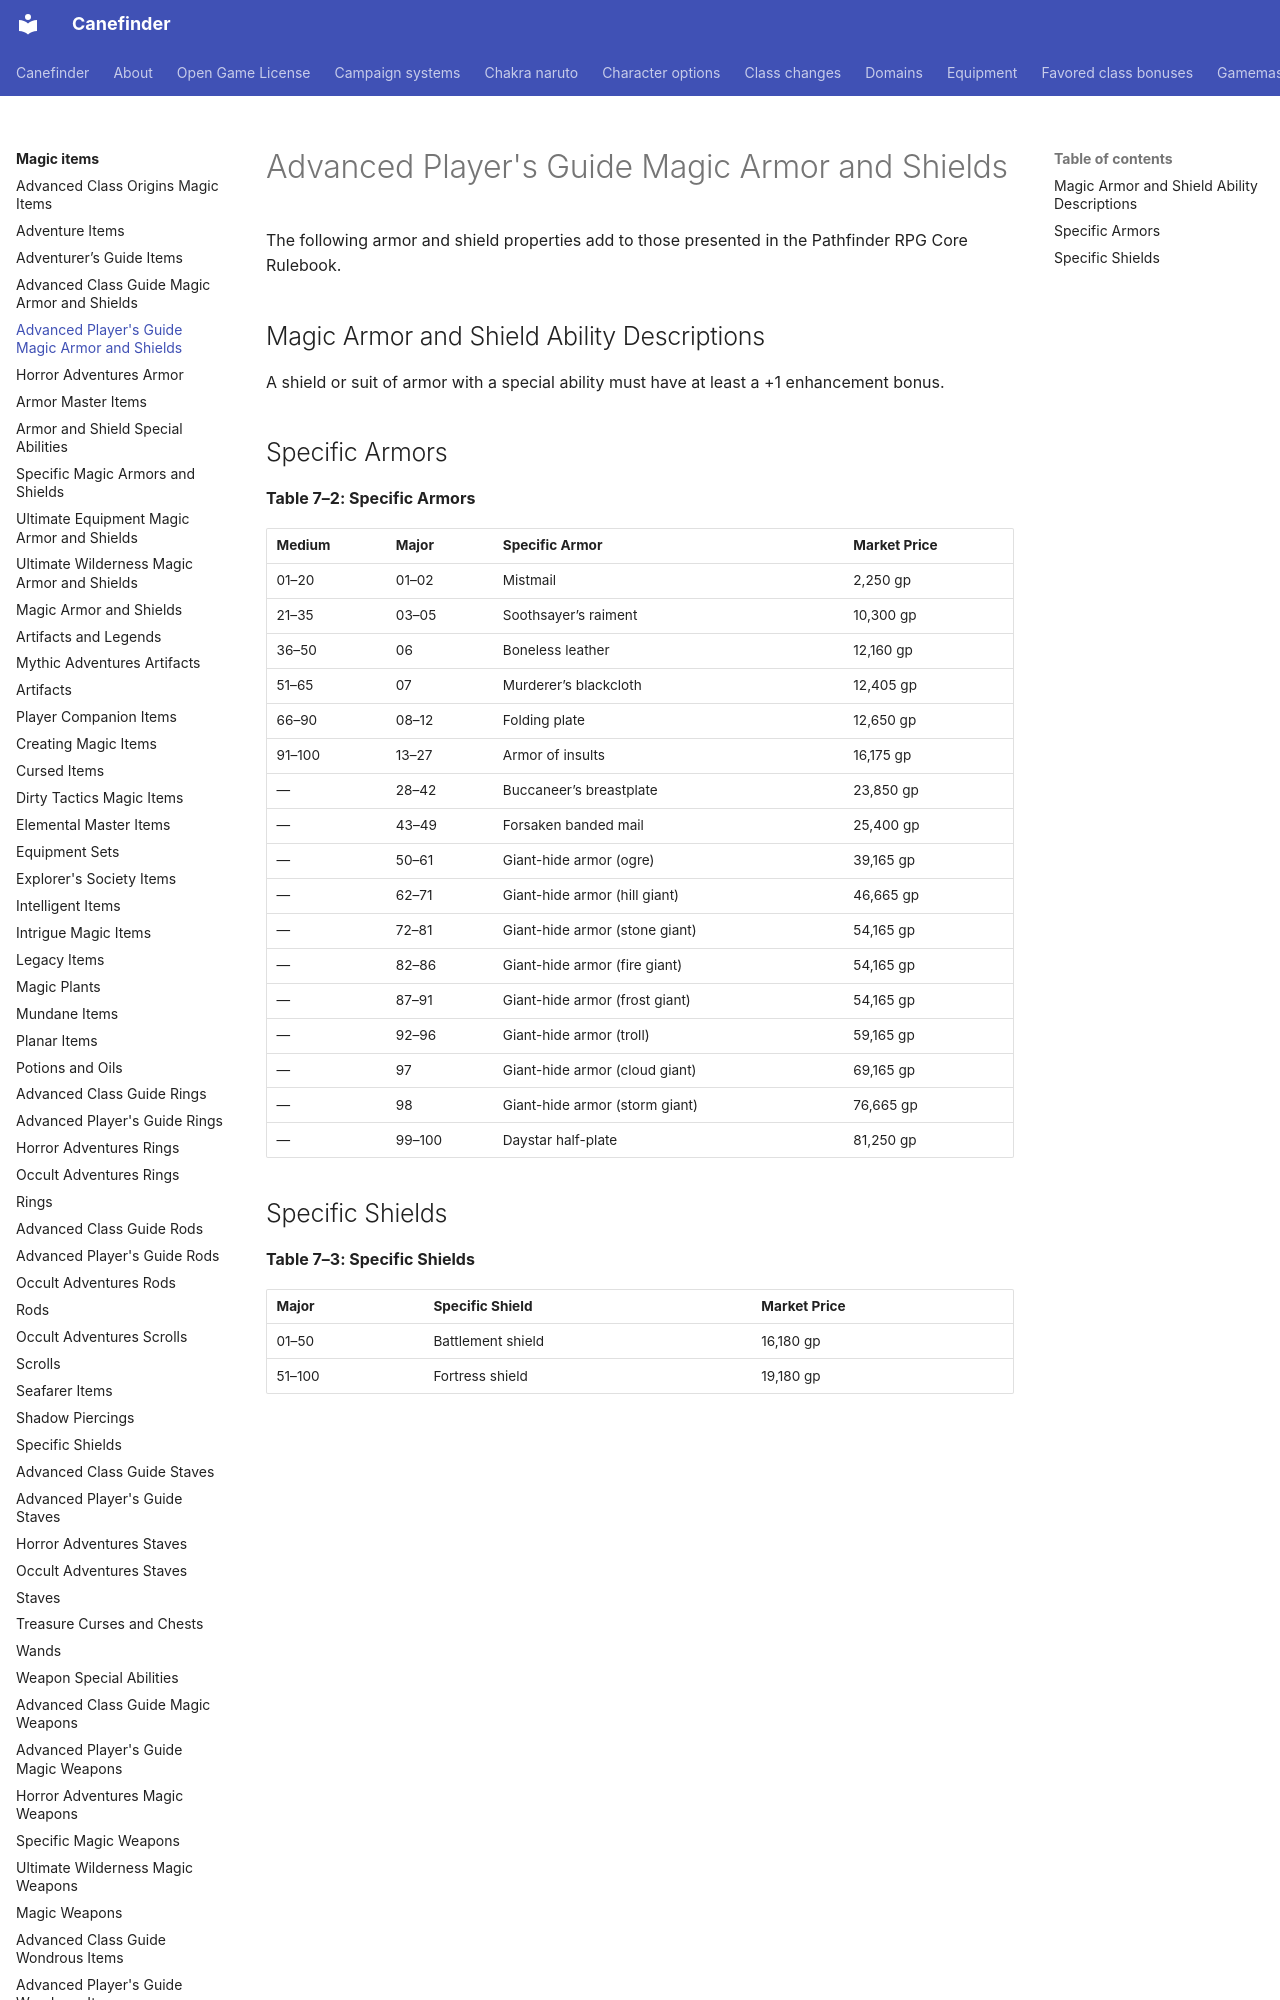

repository: canefinderhouserules/Canefinderhouserules · page: magic-items/armor-apg/index.html · generator: mkdocs

# Advanced Player's Guide Magic Armor and Shields

The following armor and shield properties add to those presented in the Pathfinder RPG Core Rulebook.

## Magic Armor and Shield Ability Descriptions

A shield or suit of armor with a special ability must have at least a +1 enhancement bonus.

## Specific Armors

**Table 7–2: Specific Armors**

| Medium | Major | Specific Armor | Market Price |
|---|---|---|---|
| 01–20 | 01–02 | Mistmail | 2,250 gp |
| 21–35 | 03–05 | Soothsayer’s raiment | 10,300 gp |
| 36–50 | 06 | Boneless leather | 12,160 gp |
| 51–65 | 07 | Murderer’s blackcloth | 12,405 gp |
| 66–90 | 08–12 | Folding plate | 12,650 gp |
| 91–100 | 13–27 | Armor of insults | 16,175 gp |
| — | 28–42 | Buccaneer’s breastplate | 23,850 gp |
| — | 43–49 | Forsaken banded mail | 25,400 gp |
| — | 50–61 | Giant-hide armor (ogre) | 39,165 gp |
| — | 62–71 | Giant-hide armor (hill giant) | 46,665 gp |
| — | 72–81 | Giant-hide armor (stone giant) | 54,165 gp |
| — | 82–86 | Giant-hide armor (fire giant) | 54,165 gp |
| — | 87–91 | Giant-hide armor (frost giant) | 54,165 gp |
| — | 92–96 | Giant-hide armor (troll) | 59,165 gp |
| — | 97 | Giant-hide armor (cloud giant) | 69,165 gp |
| — | 98 | Giant-hide armor (storm giant) | 76,665 gp |
| — | 99–100 | Daystar half-plate | 81,250 gp |
